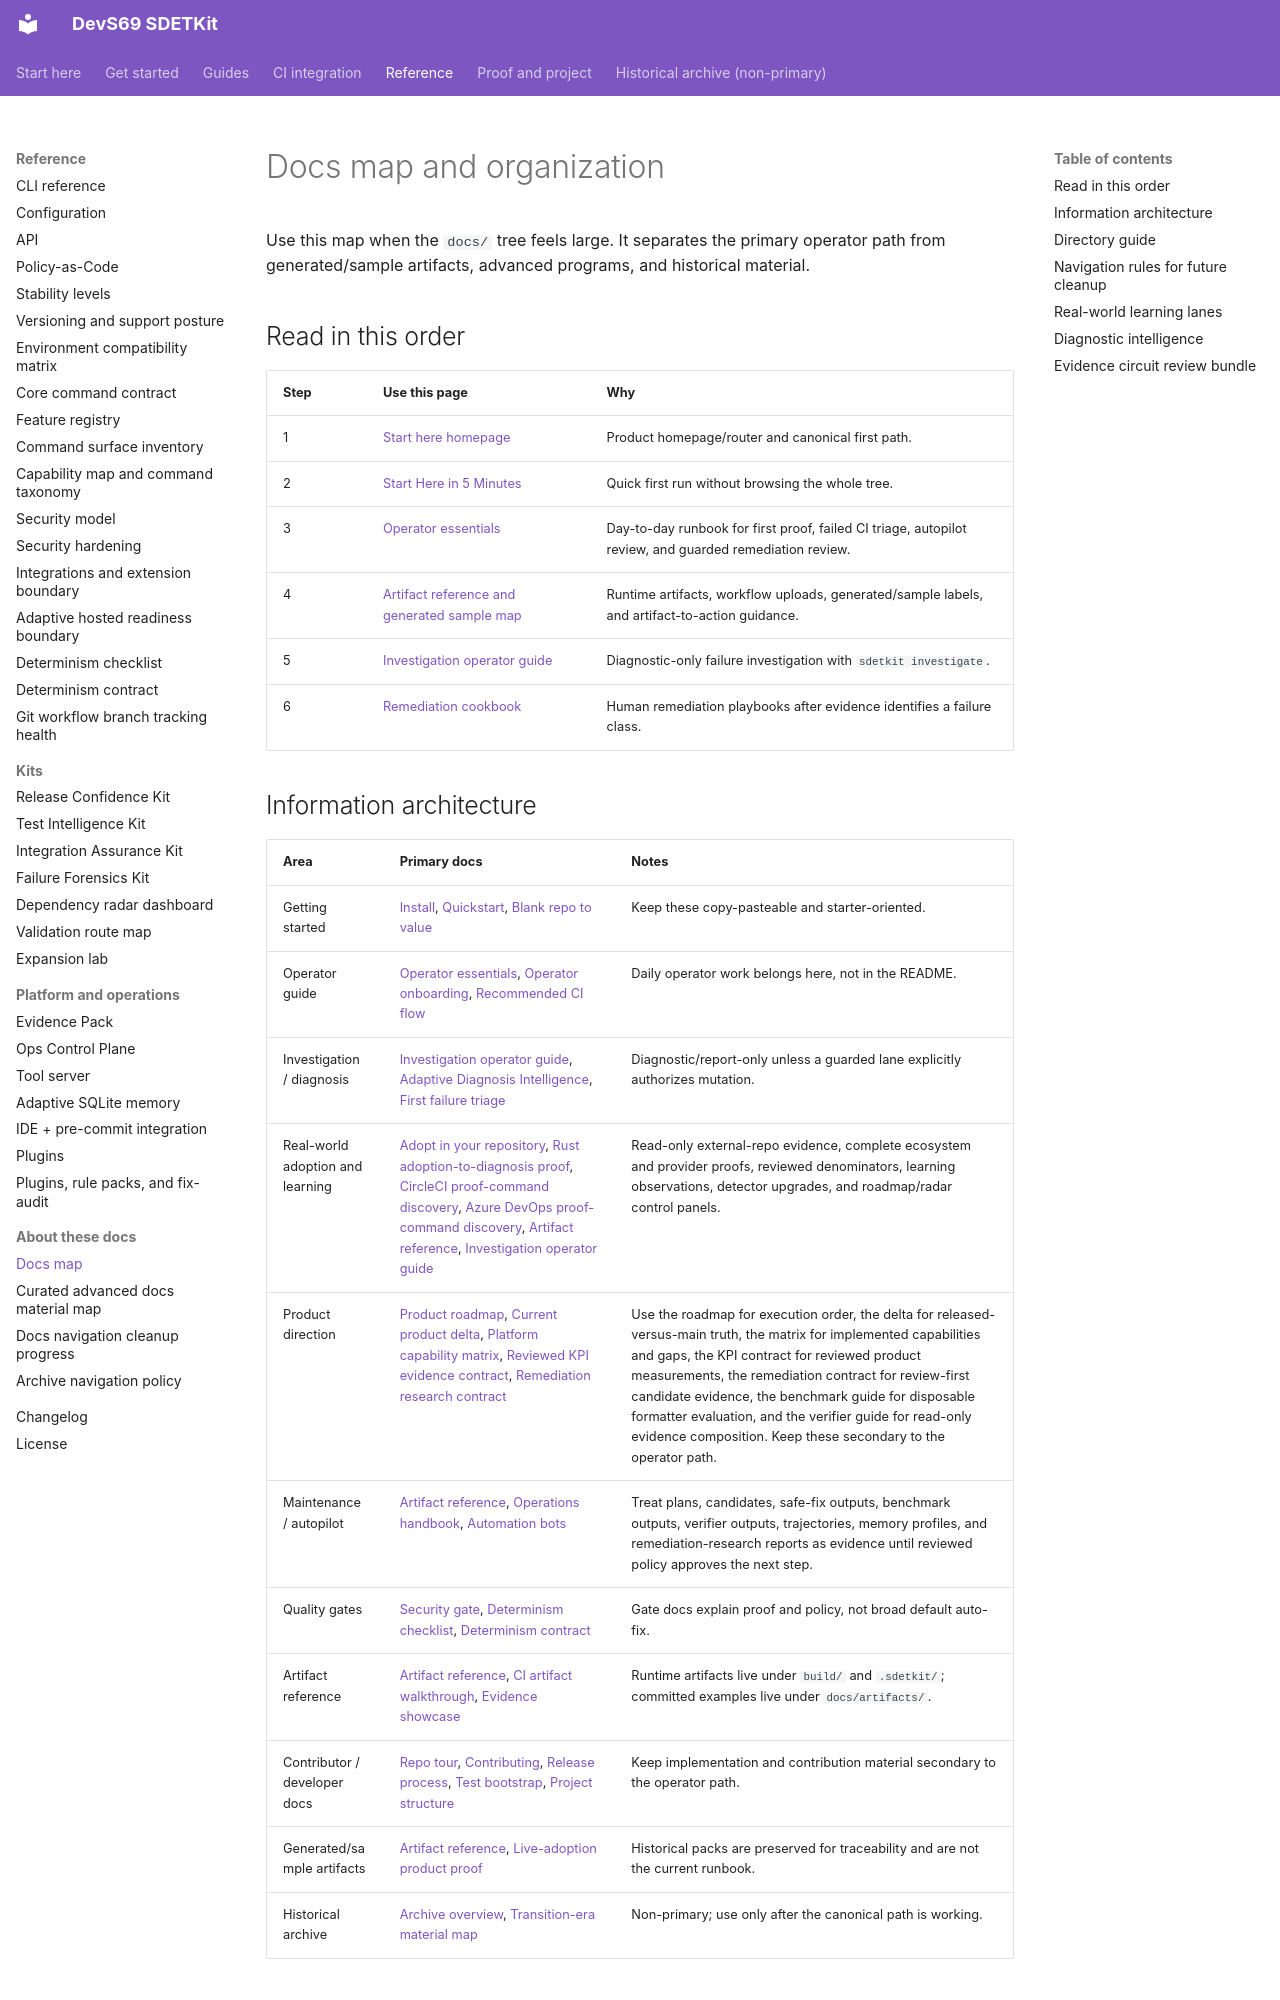

repository: sherif69-sa/DevS69-sdetkit · page: docs-map/index.html · generator: mkdocs

# Docs map and organization

Use this map when the `docs/` tree feels large. It separates the primary operator path from generated/sample artifacts, advanced programs, and historical material.

## Read in this order

| Step | Use this page | Why |
| --- | --- | --- |
| 1 | [Start here homepage](index.md) | Product homepage/router and canonical first path. |
| 2 | [Start Here in 5 Minutes](start-here-5-minutes.md) | Quick first run without browsing the whole tree. |
| 3 | [Operator essentials](operator-essentials.md) | Day-to-day runbook for first proof, failed CI triage, autopilot review, and guarded remediation review. |
| 4 | [Artifact reference and generated sample map](artifact-reference.md) | Runtime artifacts, workflow uploads, generated/sample labels, and artifact-to-action guidance. |
| 5 | [Investigation operator guide](investigation-operator-guide.md) | Diagnostic-only failure investigation with `sdetkit investigate`. |
| 6 | [Remediation cookbook](remediation-cookbook.md) | Human remediation playbooks after evidence identifies a failure class. |
